2-way image classification set "data" from GitHub (teampk/xcorps); label vocabulary: bird, fish.

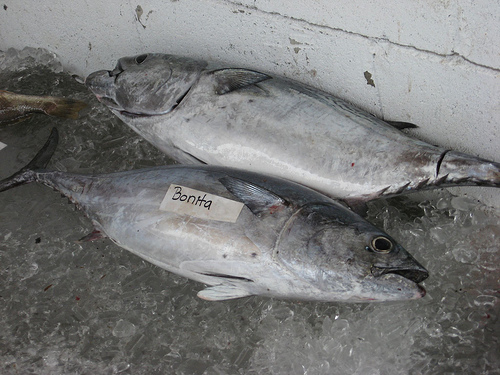
Label: fish

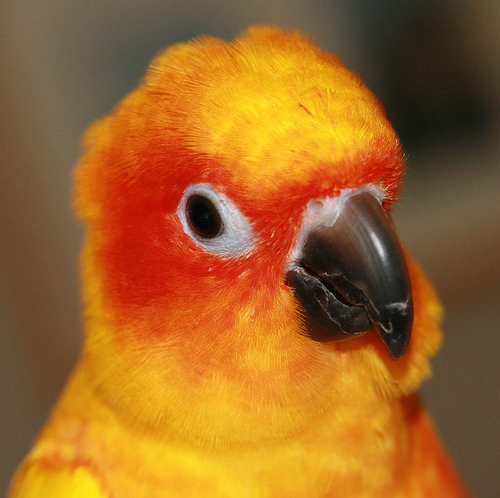
Label: bird

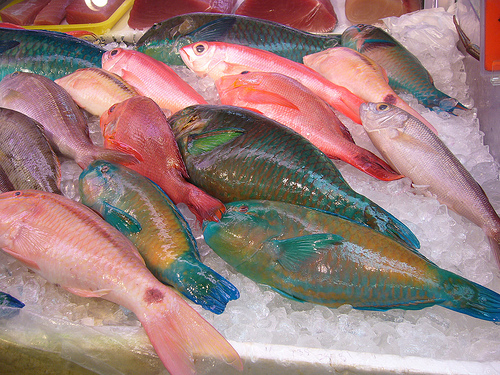
Label: fish

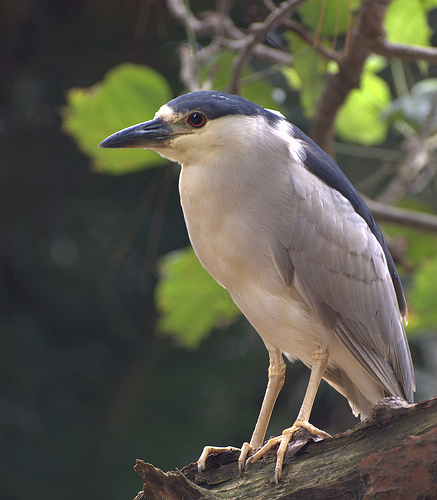
Label: bird

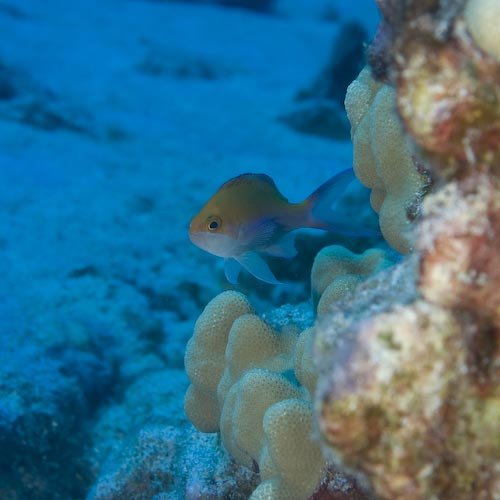
Label: fish

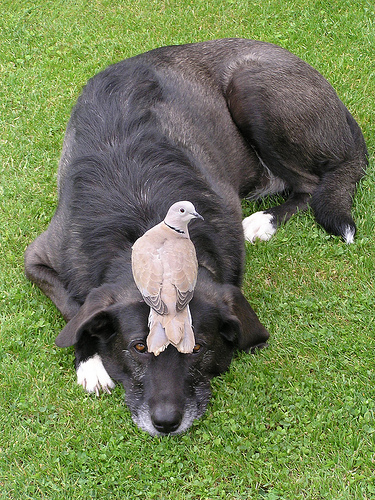
Label: bird
